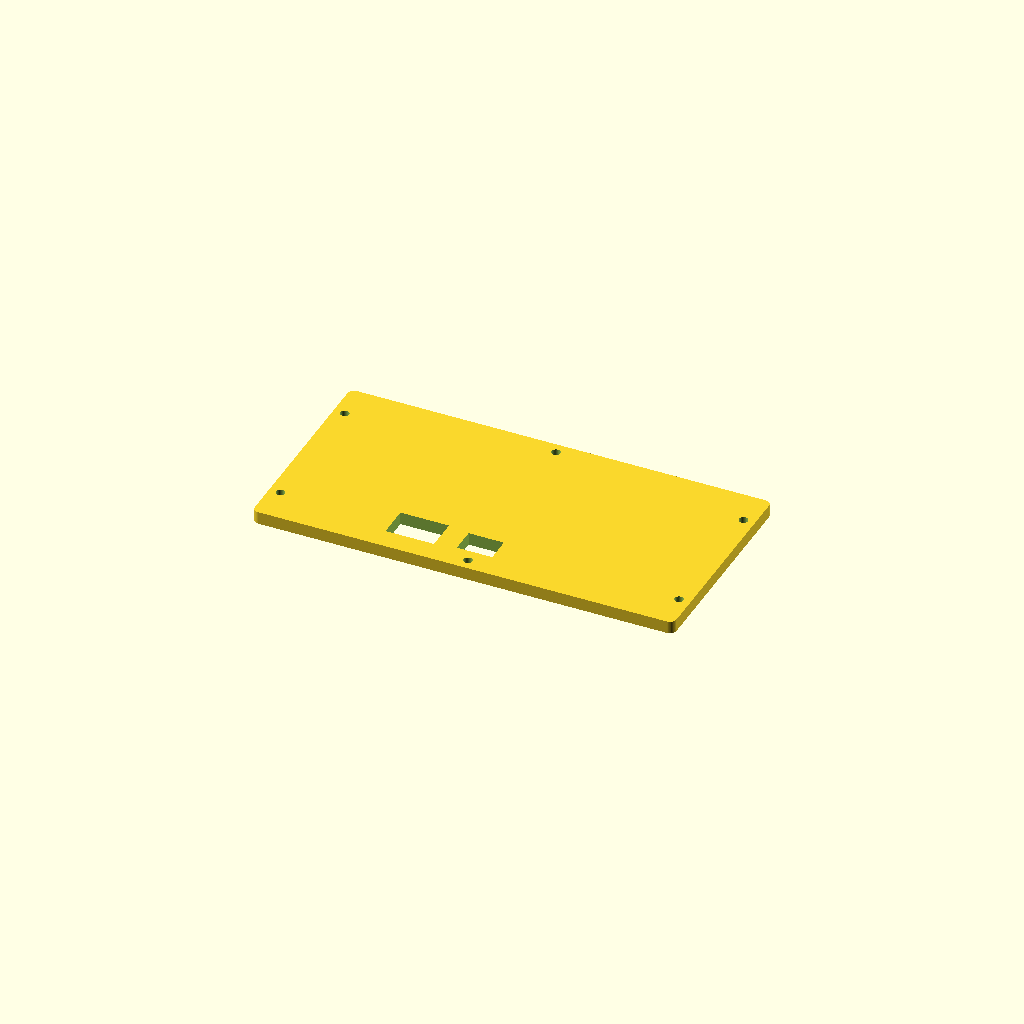
Cell 1 — every parameter at its default value.
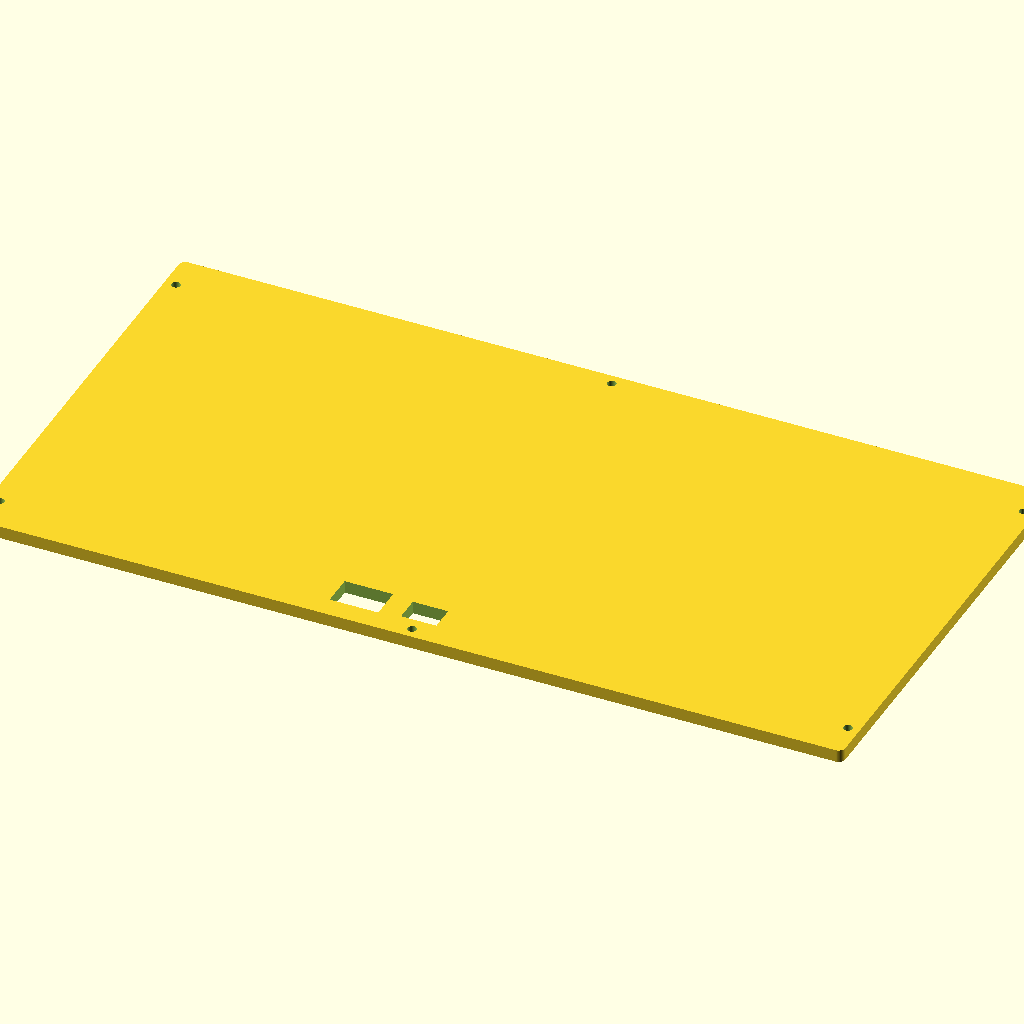
Cell 2: the same model with in2mm = 50.8.
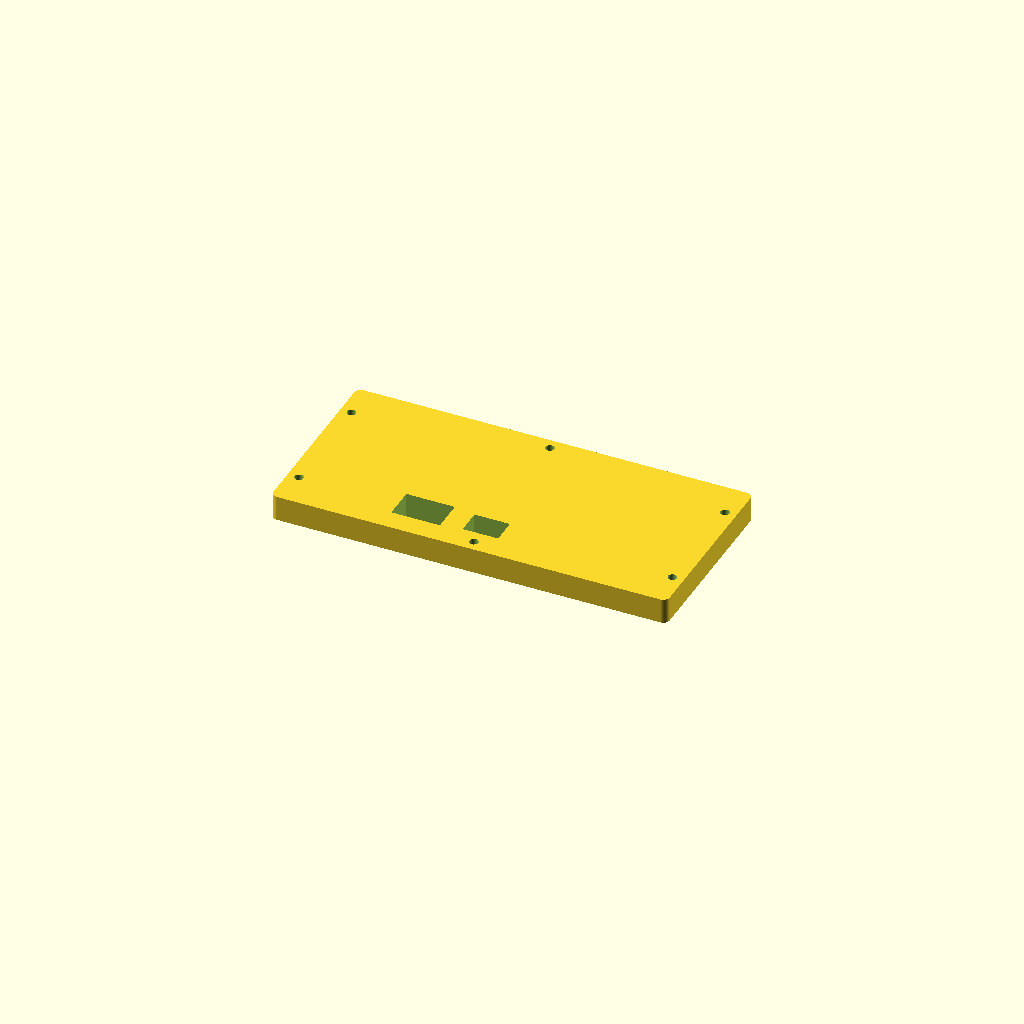
Cell 3: the same model with wall = 10.
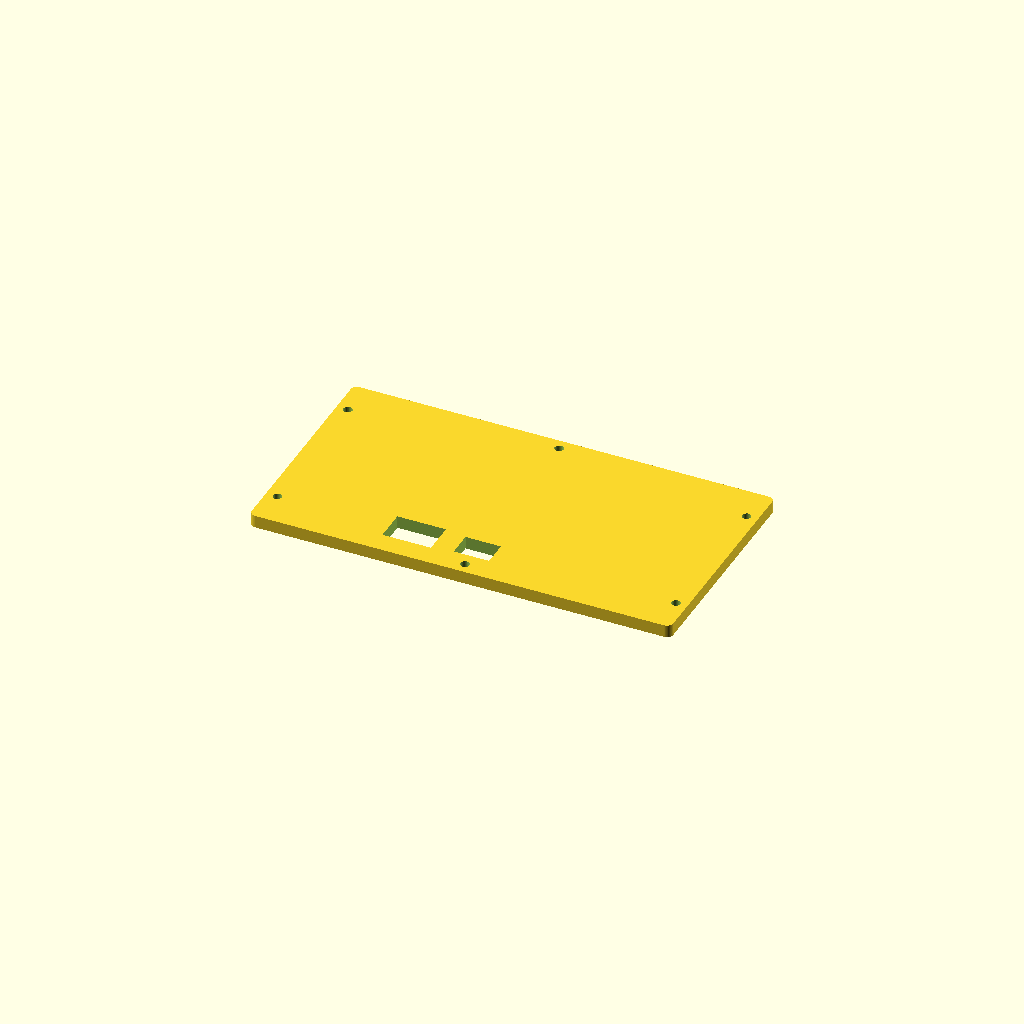
Cell 4 — shelf_a set to 16, the other parameters unchanged.
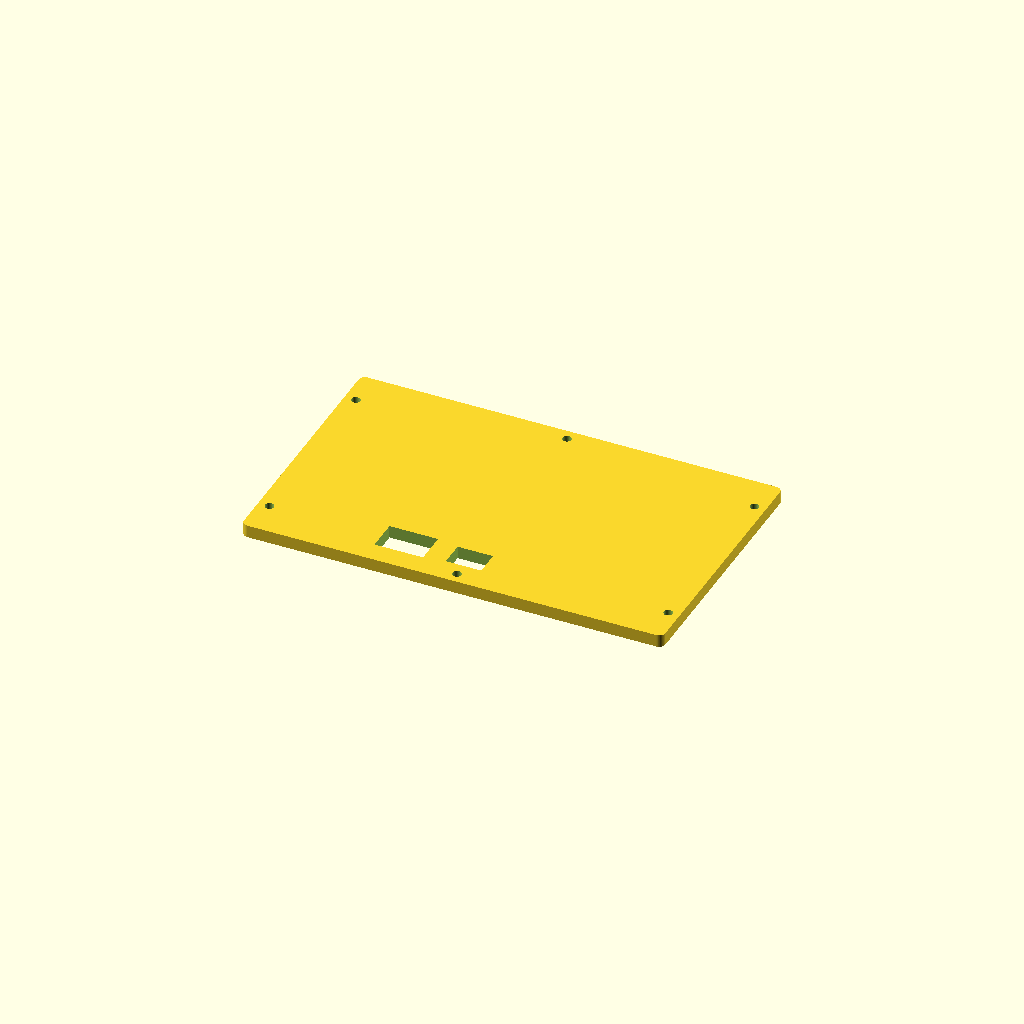
Cell 5: the same model with panel_a = 90.
All cells are drawn from one camera (rotation 55°, 0°, 25°, orthographic, colour scheme Cornfield), so only the parameter changes between them.
Source of the model, chromacade-back-panel.scad:
// ChromaCade Synthesizer - Back Panel
$fn = 60;

// --- Global Dimensions ---
in2mm = 25.4;
case_w = 7    * in2mm;
case_d = 4.5  * in2mm;
wall   = 5;

front_h = 1.75 * in2mm;
shelf_d = 1.5  * in2mm;
shelf_a = 8;
panel_l = 2.5  * in2mm;
panel_a = 45;

p3_z = front_h + shelf_d*sin(shelf_a);
case_h = p3_z + panel_l*sin(panel_a);

boss_x     = case_w/2 - wall - 5;
boss_z_top = case_h - wall - 15;
boss_z_bot = wall + 15;
boss_z_top_ctr = case_h - wall - 5;
boss_z_bot_ctr = wall + 5;

// --- Back Panel ---
w = case_w - wall*2 - 1;
h = case_h - wall*2 - 1;

difference() {
    linear_extrude(wall)
    offset(r=2.5) offset(r=-2.5) square([w, h], center=true);

    // USB-C port — 14x10mm fits cable sheath (bare receptacle is 9.5x3.5mm)
    translate([0, -h/2 + 15, -1]) cube([14, 10, wall*3], center=true);
    // Power switch — snap-in miniature rocker, 0.756"x0.5" (19.2x12.7mm) panel cutout
    translate([-25, -h/2 + 15, -1]) cube([19.2, 12.7, wall*3], center=true);

    translate([ boss_x, boss_z_top - case_h/2, -1]) cylinder(h=wall*3, d=3.5, center=false);
    translate([ boss_x, boss_z_bot - case_h/2, -1]) cylinder(h=wall*3, d=3.5, center=false);
    translate([-boss_x, boss_z_top - case_h/2, -1]) cylinder(h=wall*3, d=3.5, center=false);
    translate([-boss_x, boss_z_bot - case_h/2, -1]) cylinder(h=wall*3, d=3.5, center=false);
    // Center top/bottom screws — match housing's center anti-bowing bosses
    translate([0, boss_z_top_ctr - case_h/2, -1]) cylinder(h=wall*3, d=3.5, center=false);
    translate([0, boss_z_bot_ctr - case_h/2, -1]) cylinder(h=wall*3, d=3.5, center=false);
}
Customizer parameters (derived from the source; name, type, default, range or options):
in2mm: number, default 25.4
wall: number, default 5
shelf_a: number, default 8
panel_a: number, default 45
